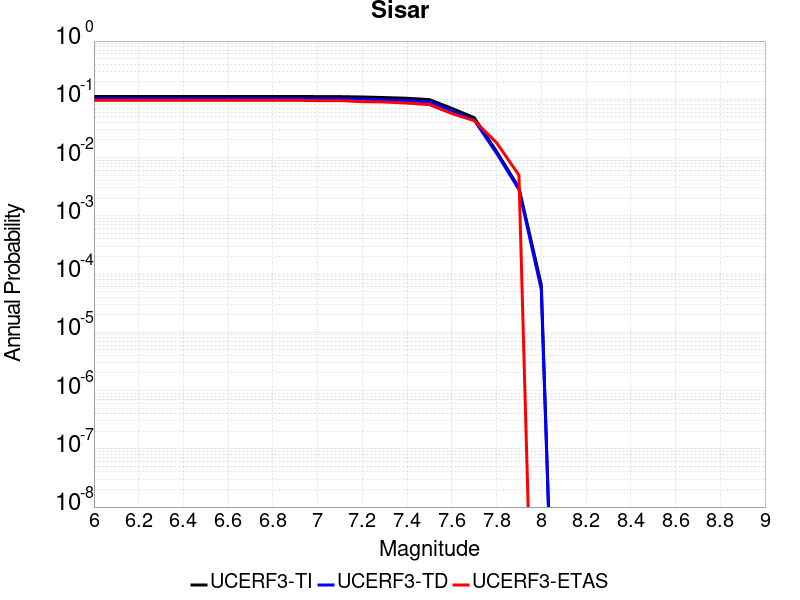

The table this chart was drawn from, first rows:
Magnitude, UCERF3-TI Prob, UCERF3-TD Prob, UCERF3-ETAS Prob
6.0, 0.1118, 0.1028, 0.096
6.1, 0.1118, 0.1028, 0.096
6.2, 0.1118, 0.1028, 0.096
6.3, 0.1118, 0.1028, 0.096
6.4, 0.1118, 0.1028, 0.096
6.5, 0.1118, 0.1028, 0.096
6.6, 0.1118, 0.1028, 0.096
6.7, 0.1118, 0.1028, 0.096
6.8, 0.1118, 0.1028, 0.096
6.9, 0.1118, 0.1027, 0.096
7.0, 0.1114, 0.1024, 0.095
7.1, 0.1111, 0.102, 0.095
7.2, 0.1096, 0.1004, 0.091
7.3, 0.1071, 0.0979, 0.09
7.4, 0.1042, 0.09532, 0.086
7.5, 0.09872, 0.09049, 0.081
7.6, 0.0699, 0.06388, 0.057
7.7, 0.04843, 0.044, 0.043
7.8, 0.01273, 0.0119, 0.018
7.9, 0.003039, 0.00284, 0.005
8.0, 6.548287E-5, 5.4361954E-5, 0.0
